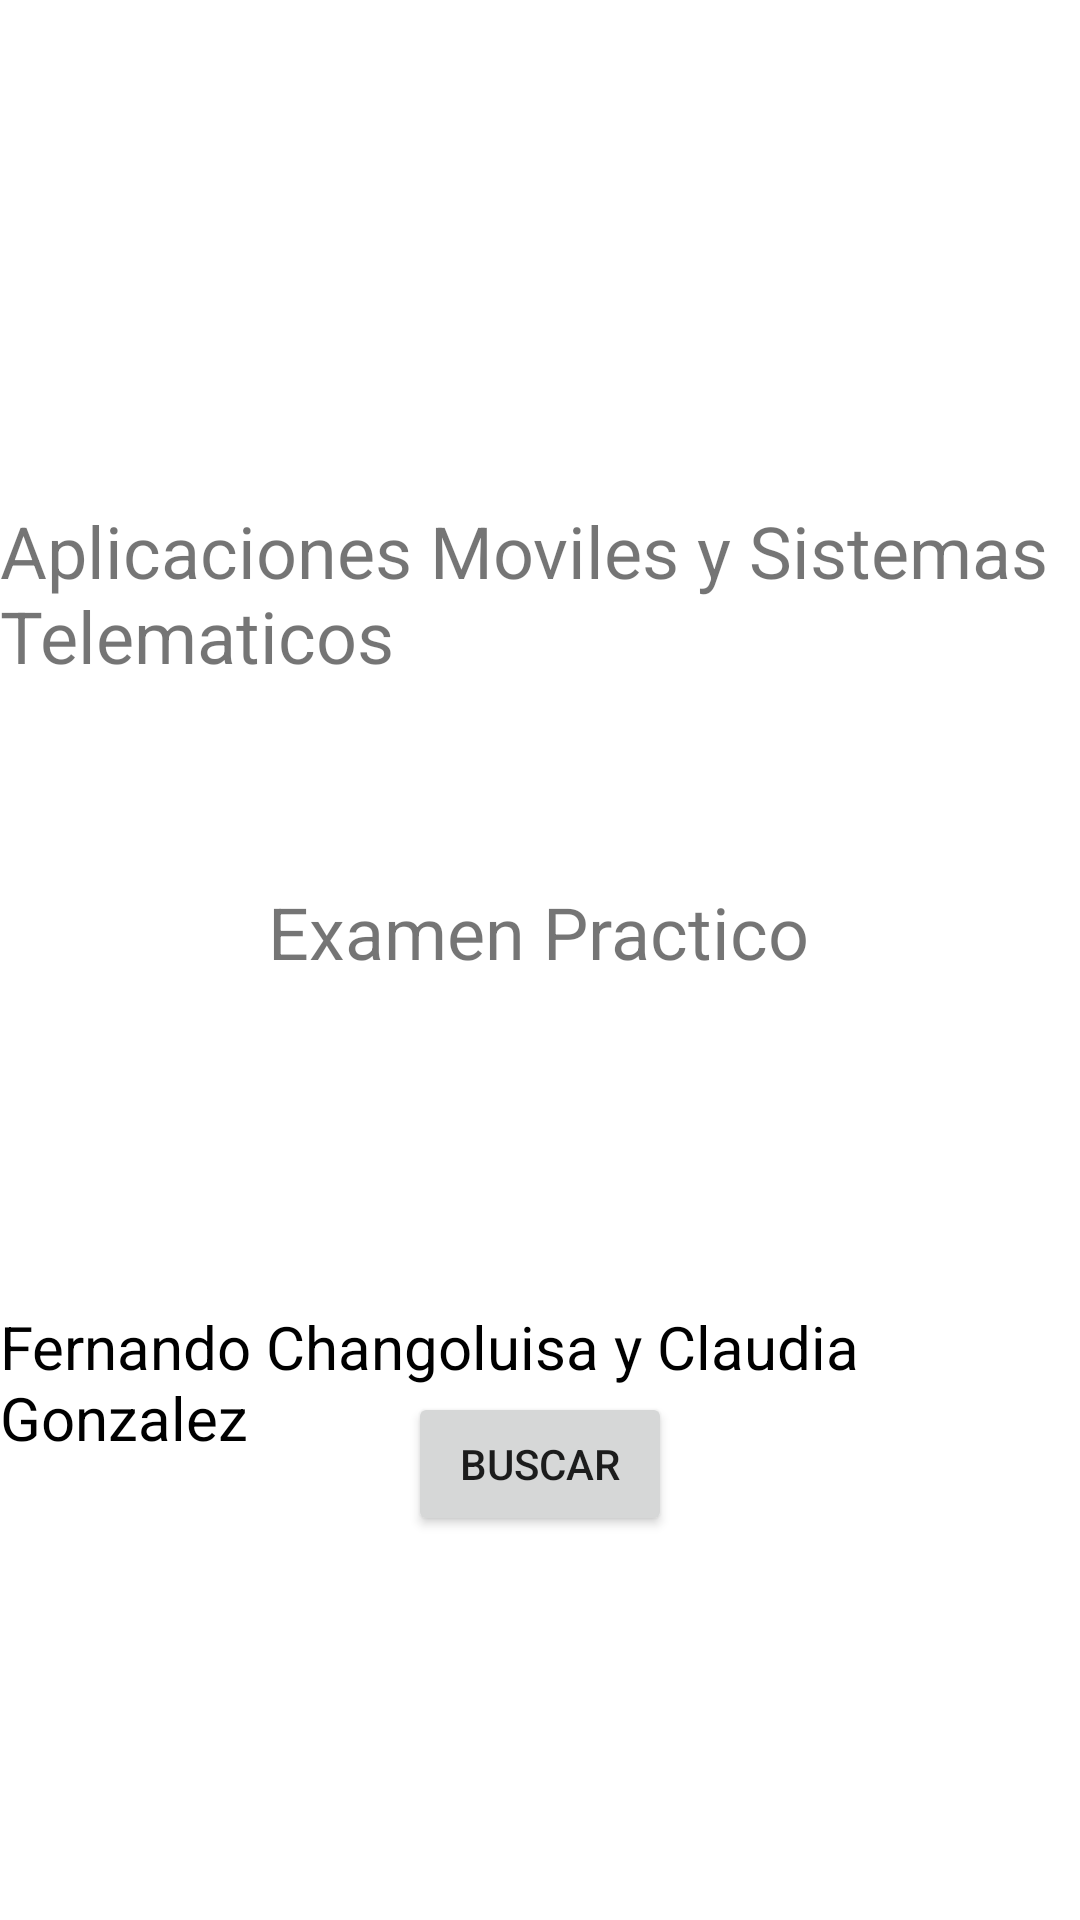

Reconstruct the res/layout file that produces this screen, plus the resources it refers to.
<!-- AndroidManifest.xml: application theme Theme.HeroesAPP -->
<!-- res/layout/activity_main.xml -->
<?xml version="1.0" encoding="utf-8"?>
<androidx.constraintlayout.widget.ConstraintLayout xmlns:android="http://schemas.android.com/apk/res/android"
    xmlns:app="http://schemas.android.com/apk/res-auto"
    xmlns:tools="http://schemas.android.com/tools"
    android:layout_width="match_parent"
    android:layout_height="match_parent"
    tools:context=".MainActivity">
    <ImageView
        android:id="@+id/imageView"
        android:layout_width="354dp"
        android:layout_height="162dp"
        android:layout_gravity="center"
        app:layout_constraintBottom_toTopOf="@+id/textView"
        app:layout_constraintEnd_toEndOf="parent"
        app:layout_constraintStart_toStartOf="parent"
        app:layout_constraintTop_toTopOf="parent"
        app:srcCompat="@drawable/heroes" />
    <TextView
        android:id="@+id/textView"
        android:layout_width="wrap_content"
        android:layout_height="wrap_content"
        android:text="Aplicaciones Moviles y Sistemas Telematicos"
        android:textSize="24sp"
        app:layout_constraintBottom_toBottomOf="parent"
        app:layout_constraintEnd_toEndOf="parent"
        app:layout_constraintHorizontal_bias="0.0"
        app:layout_constraintStart_toStartOf="parent"
        app:layout_constraintTop_toTopOf="parent"
        app:layout_constraintVertical_bias="0.289" />
    <TextView
        android:id="@+id/textView2"
        android:layout_width="wrap_content"
        android:layout_height="wrap_content"
        android:text="Examen Practico"
        android:textSize="24sp"
        app:layout_constraintBottom_toBottomOf="parent"
        app:layout_constraintEnd_toEndOf="parent"
        app:layout_constraintHorizontal_bias="0.497"
        app:layout_constraintStart_toStartOf="parent"
        app:layout_constraintTop_toBottomOf="@+id/textView"
        app:layout_constraintVertical_bias="0.175" />
    <TextView
        android:id="@+id/textView3"
        android:layout_width="wrap_content"
        android:layout_height="wrap_content"
        android:layout_marginTop="108dp"
        android:text="Fernando Changoluisa y Claudia Gonzalez "
        android:textColor="#000000"
        android:textSize="20sp"
        app:layout_constraintBottom_toBottomOf="parent"
        app:layout_constraintEnd_toEndOf="parent"
        app:layout_constraintHorizontal_bias="0.466"
        app:layout_constraintStart_toStartOf="parent"
        app:layout_constraintTop_toBottomOf="@+id/textView2"
        app:layout_constraintVertical_bias="0.004" />
    <EditText
        android:id="@+id/editTextPersonName"
        android:layout_width="wrap_content"
        android:layout_height="wrap_content"
        android:layout_marginBottom="212dp"
        android:ems="10"
        android:hint="Busqueda por nombre"
        android:inputType="textPersonName"
        app:layout_constraintBottom_toBottomOf="parent"
        app:layout_constraintEnd_toEndOf="parent"
        app:layout_constraintHorizontal_bias="0.497"
        app:layout_constraintStart_toStartOf="parent"
        app:layout_constraintTop_toBottomOf="@+id/textView3"
        app:layout_constraintVertical_bias="0.0" />
    <Button
        android:id="@+id/button"
        android:layout_width="wrap_content"
        android:layout_height="wrap_content"
        android:layout_marginBottom="128dp"
        android:onClick="buscarHeroe"
        android:text="Buscar"
        app:layout_constraintBottom_toBottomOf="parent"
        app:layout_constraintEnd_toEndOf="parent"
        app:layout_constraintStart_toStartOf="parent" />

</androidx.constraintlayout.widget.ConstraintLayout>
<!-- resources referenced by this layout -->
<resources>
  <style name="Theme.HeroesAPP" parent="Theme.MaterialComponents.DayNight.DarkActionBar">
          
          <item name="colorPrimary">@color/purple_500</item>
          <item name="colorPrimaryVariant">@color/purple_700</item>
          <item name="colorOnPrimary">@color/white</item>
          
          <item name="colorSecondary">@color/teal_200</item>
          <item name="colorSecondaryVariant">@color/teal_700</item>
          <item name="colorOnSecondary">@color/black</item>
          
          <item name="android:statusBarColor" tools:targetApi="l">?attr/colorPrimaryVariant</item>
          
      </style>
  <!-- not gathered from this repository: default colours our renderer supplied (Android Studio template values) -->
  <color name="purple_500">#FF6200EE</color>
  <color name="purple_700">#FF3700B3</color>
  <color name="teal_200">#FF03DAC5</color>
  <color name="teal_700">#FF018786</color>
  <color name="black">#FF000000</color>
  <color name="white">#FFFFFFFF</color>
</resources>
